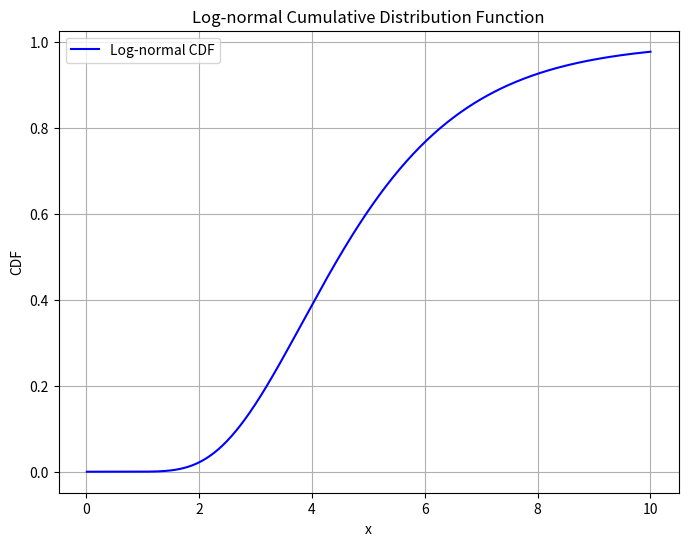

The matplotlib source for this figure:
import numpy as np
import matplotlib.pyplot as plt
from scipy.stats import lognorm

# 定義參數
mu = 1.5  # μ
sigma = 0.4  # σ

# 計算對數常態分布的 s 和 scale
s = sigma
scale = np.exp(mu)

# 定義 x 軸範圍
x = np.linspace(0.01, 10, 500)

# 計算累積分布函數 (CDF)
cdf = lognorm.cdf(x, s, scale=scale)

# 繪製圖形
plt.figure(figsize=(8, 6))
plt.plot(x, cdf, label='Log-normal CDF', color='blue')
plt.title('Log-normal Cumulative Distribution Function')
plt.xlabel('x')
plt.ylabel('CDF')
plt.grid(True)
plt.legend()

# 儲存為 JPG 檔案
plt.savefig('lognormal_cdf.jpg', format='jpg')
plt.show()